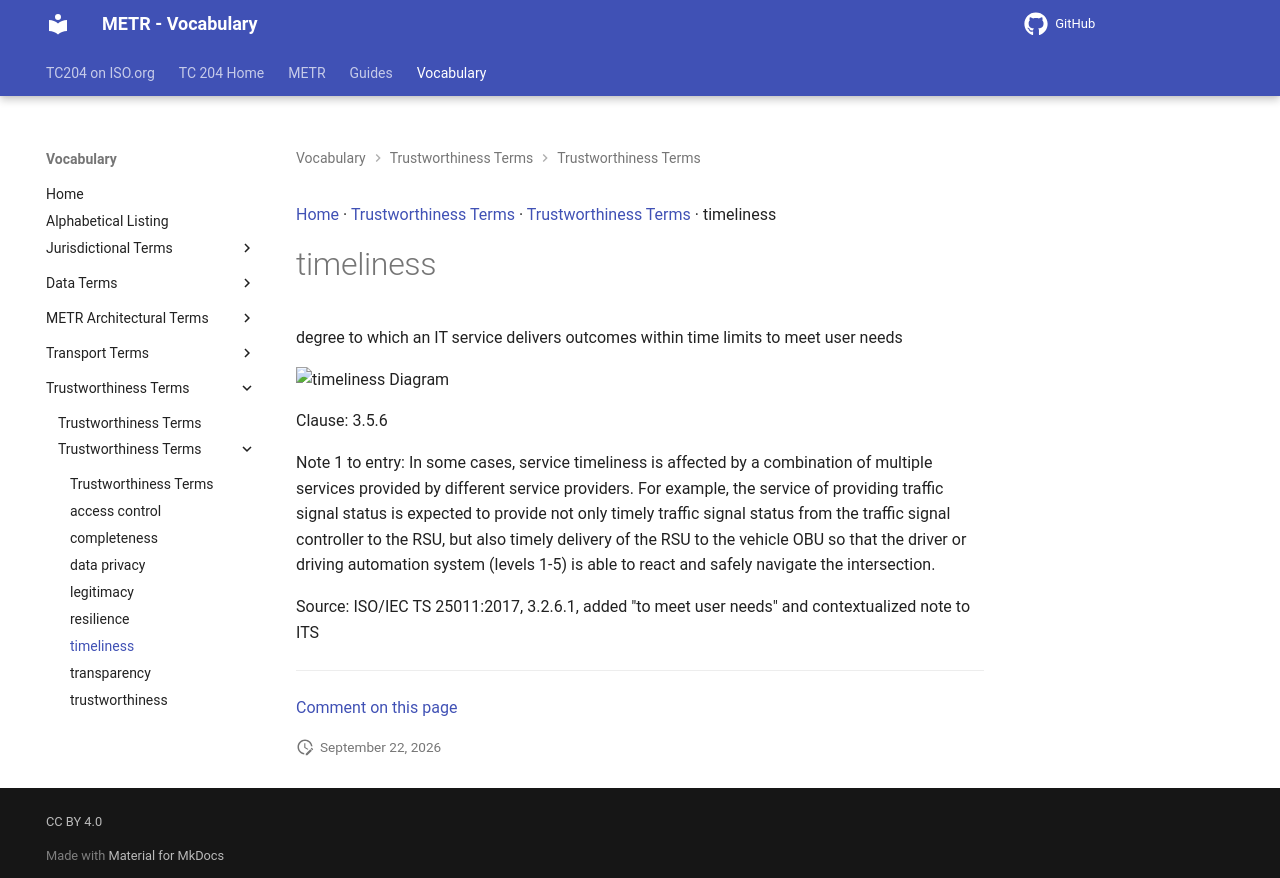

repository: ISO-TC204/iso24315-vocab · page: v1.1.0-alpha.1/terms/timeliness/index.html · generator: mkdocs

[Home](../index.md) · [Trustworthiness Terms](groups/Trustworthiness Terms.md) · [Trustworthiness Terms](patterns/Trustworthiness Terms.md) · timeliness

# timeliness

degree to which an IT service delivers outcomes within time limits to meet user needs

<object type="image/svg+xml" data="../../diagrams/timeliness.dot.svg">
    <img alt="timeliness Diagram" src="../../diagrams/timeliness.dot.png" /> <!-- Fallback for non-SVG browsers -->
</object>

Clause: 3.5.6

Note 1 to entry: In some cases, service timeliness is affected by a combination of multiple services provided by different service providers. For example, the service of providing traffic signal status is expected to provide not only timely traffic signal status from the traffic signal controller to the RSU, but also timely delivery of the RSU to the vehicle OBU so that the driver or driving automation system (levels 1-5) is able to react and safely navigate the intersection.

Source: ISO/IEC TS 25011:2017, 3.2.6.1, added "to meet user needs" and contextualized note to ITS


---

[Comment on this page](https://github.com/ISO-TC204/iso24315-vocab/issues/new?template=page-feedback.yml&title=%5BPage+feedback%5D+timeliness&page-title=timeliness&page-path=terms%2Ftimeliness.md)
